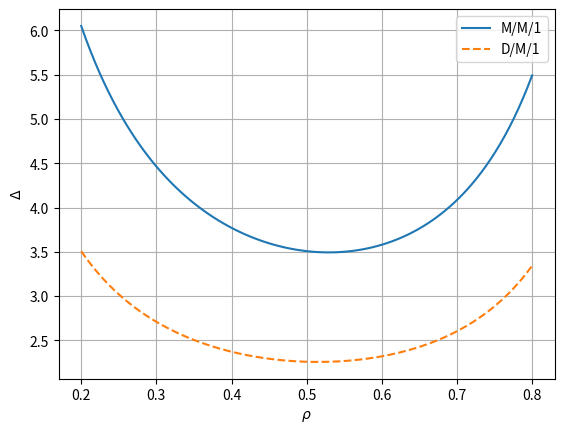

The script that saved this image: (Note: this script raises an exception after producing the figure.)
import numpy as np
import matplotlib.pyplot as plt
from scipy.special import lambertw

# 定义常数
mu = 1
M = 3
tau_c = 0.003
p_d = 0.02
D = 0.6

# 生成 rho 的值
rho_values = np.linspace(0.2, 0.8, 100)

def calculate_deltamm1(rho):
    term1 = 1 / mu
    lambda_values = rho * mu
    term2 = 1 + 1 / rho + (rho**2) / (1 - rho) * np.exp(-lambda_values* M * (M - 1) * tau_c / 2) / (1 - p_d)
    return term1 * term2

def calculate_deltadm1(rho):
    mu = 1 / (D * rho)
    beta = -rho * lambertw(-rho ** (-1) * np.exp(-1/rho))
    term1 = 1
    # term2 = 1 + 1 / (2 * rho) + beta / (1 - beta)
    term2 = 1 + 1 / (2 * rho) + beta / (1 - beta) * np.exp(-D * M * (M - 1) * tau_c / 2) / (1 - p_d)
    return term1 * term2

aoi_mm1 = calculate_deltamm1(rho_values)
aoi_dm1 = calculate_deltadm1(rho_values)

#绘图
plt.plot(rho_values, aoi_mm1, label='M/M/1', linestyle='-')
plt.plot(rho_values, aoi_dm1, label='D/M/1', linestyle='--')
plt.xlabel(r'$\rho$')
plt.ylabel(r'$\Delta$')
plt.grid(True)
plt.legend()  # 添加图例
plt.savefig('fig/compareRho.pdf')
plt.show()

